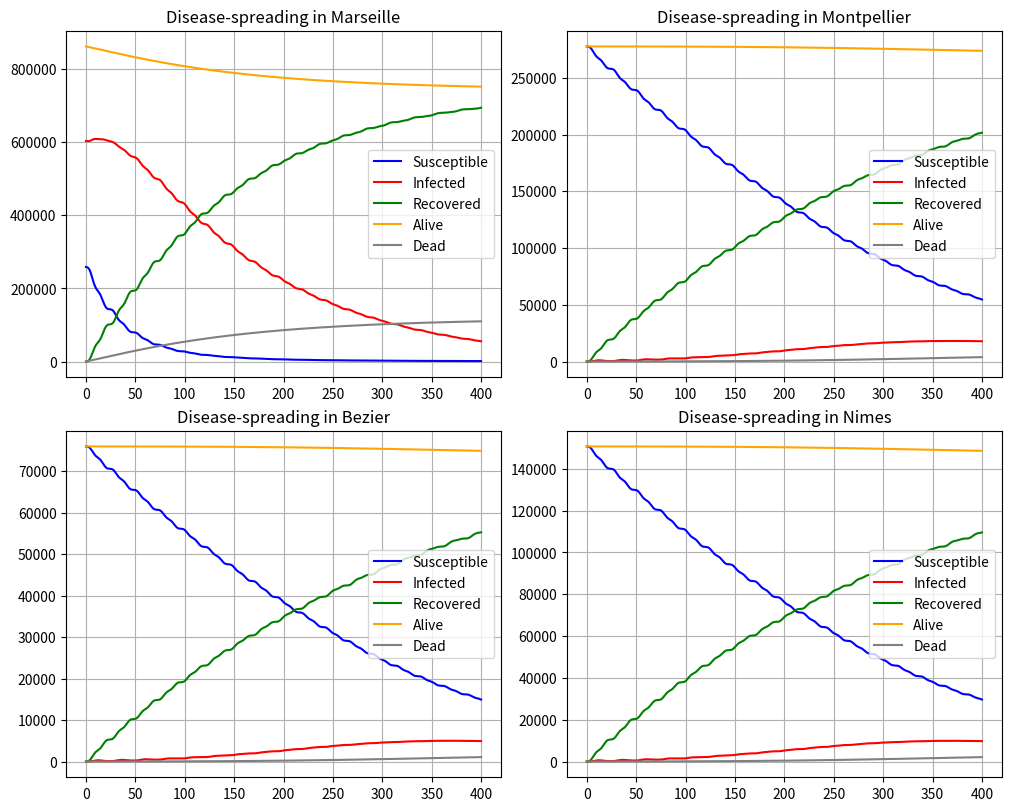

Write the Python code that produced this figure.

"""
Disease Propagation

||====================================================================||                                                                   
||        ,---.         |o              ,---.          |              ||
||        |    ,---.,---|.,---.,---.    |  _.,---.,---.|    ,---.     ||
||        |    |   ||   |||   ||   |    |   ||   |,---||    `---.     ||
||        `---'`---'`---'``   '`---|    `---'`---'`---^`---'`---'     ||
||                             `---'                                  ||
||====================================================================||

What we wish to achieve is to have a number of cities n = 1:M, which each have a population of N_n

We will be attempting to implement a version of the [(S)usceptible][(I)nfected] model (SI, SIS and more)
We will use the following notation to describe the populations in each city:
    S{n,n} = Susceptible living and staying in city n,                I{n,n} = Infected living and staying in City n
    S{m,n} = Susceptible commuting from city m to city n,  I{m,n} = Infected commuting from city m to city n
    N{n,n} = S{n,n}+I{n,n}
Finally, a single n notation Sn/In/Nn is specific to the currently present population in city n (Sum of Snn,Sn+1n,...Smn and I and N)
we then extract the "whole person" ratio of staying, and re-commuting after solving the rate equation for this city.

We can also include a "recovery" quotient, whereby a number "g" determines the rate of recovery of infected
     
The differential equation that we will solve per city is:
    
    dSn/dt = beta(\sum^M_m=1{Smn})(\sum^M_m=1{Imn})/(\sum^M_m=1{Nmn}) + g(\sum^M_m=1{Imn}) 

"""
import numpy as np 
"""
With numpy, you can use np.array([1,2,3]) and then you can multiply it as you normally couldn't with a list
numpy also allows you to use np.linspace(i,f,N), which is helpful.

You can also make an nxn empty matrix for when you know the final size of the array:
    np.array([[0.]*4]*5)
    Where the 0. defines a float, because we love floats
    
"""
#import scipy.linalg
import math
import matplotlib.pyplot as plt
from random import randint
plt.rcParams['axes.grid'] = True
"""
TODO: Quarantines after x% number of infected? 
"""

#================================#
#Additional simulation parameters#
#================================#



mode           = 'predef'  # predef|single|random     # Choose between randomly generating city population and infection values, and our preset (and a single city)                    
DayNightVar    = 'enable'  # enable|disable           # Simulates day/night, and daily variation in infection rate (anything but enable disables)
WaningImmunity = 'disable'  # enable|disable          # Simulates waning immunity as an exponential function from 0 to eta 
model          = 'SIR'      # SIS|SIR                 # Picks between two fun models
T              = 400

if mode == 'single':
    cities         = 1
if mode == 'predef':
    cities         = 4
if mode == 'random':
    cities         = 4
eta            = [100 for n in range(cities)]         # Waning immunity term - re-susceptability rate (in hours)    
                                # Hours to run simulation for

if (mode == 'predef' and cities !=4):
    print("\033[1;31;47m You need to set cities = 4 to run predef \n")

#This is an automatic city name generation system, it is only used if mode = 'random' - it produces cities like 0-ville, 1-town, 2-stad etc.


citymoniker    = ['stad','burg','ville','town','thorp'] 
citynames      = [str(n)+citymoniker[randint(1,len(citymoniker)-1)] for n in range(cities)]

# Modify infection parameters to your liking - we use: alpha = , beta = , gamma = theta = 0
if (mode == 'predef' or mode == 'single'):
    alpha = [0.01 for n in range(cities)]                 # recovery probability  (sets 'Recovered')
    beta  = [0.05   for n in range(cities)]               # infection probability (sets 'Infected' )
    gamma = [0.005 for n in range(cities)]               # vaccine probability   (sets 'Recovered')
    theta = [0.001 for n in range(cities)]               # death probability     (removes from N )

if mode == 'random':
    alpha = [randint(1,10)/1000 for n in range(cities)]  # recovery probability  (sets 'Recovered')
    beta  = [randint(30,40)/1000 for n in range(cities)] # infection probability (sets 'Infected' )
    gamma = [randint(1,20)/100 for n in range(cities)]   # vaccine probability   (sets 'Recovered')
    theta = [randint(1,5)/10000 for n in range(cities)]  # death probability     (removes from N )
    
class city(object):
    def __init__(self,N,I,R,comN):
        #Initialise total population, susceptible, infected, and recovered (as well as set t and n to zero
        self.N    = [N]              # Total Population
        self.I    = [I];             # Total Infected
        self.R    = [R];             # Total Recovered 
        self.S    = [N-I-R];         # Total Susceptible
        if (I+R > N or I<0 or R<0):
            print("\033[1;31;47m ERROR: Population imbalance!!!\n Please make sure that the sum of I and R  is smaller than N, and please don't enter any negative values! \n")
        self.t    = [0];             # Time elapsed
        self.n    = [len(self.N)-1]; # Unused
        self.D    = [0];             # Total Dead
        
        # We set up the number of commuters: Data access is self[n].com{N/S/I/R}[m][t] -> from city n, to city m at time t (where n > m is how many "commute to self")
        self.comN = [comN];          # Number of Commuters   FROM city self[n] commuting to city m 
        self.comI = []               # Number of Infected    FROM city self[n] commuting to city m
        self.comS = []               # Number of Susceptible FROM city self[n] commuting to city m   
        self.comR = []               # Number of Recovered   FROM city self[n] commuting to city m 
        
        # Initialise the delta terms - the values for n = 0 are set in dcalc, when calculating the first set of changed values
        self.dN   = []               # Change in N - should be zero if theta is zero
        self.dS   = []               # Change in S - is affected by: gamma, beta,  theta and dSr if waning immunity is enabled
        self.dI   = []               # Change in I - is affected by: alpha and theta
        self.dR   = []               # Change in R - is affected by: alpha, gamma and dSr if waning immunity is enabled
        
        #we also create a name class, just so that we can call it later
        self.name = []
        if isinstance(comN,int):     # Used if comN = 1x1 (single city simulation)
            self.comI.append((I/N)*comN)
            self.comS.append((self.S[-1]/N)*comN)
            self.comR.append(self.comN[-1] - (self.comI[-1]+self.comS[-1]))
        if isinstance(comN,list):    # Used if comN > 1x1 (N number of cities simulation)
            self.comI.append([(I/N)*comN[var]                  for var in range(cities)])
            self.comS.append([((N-I-R)/N)*comN[var]            for var in range(cities)])
            self.comR.append([(R/N)*comN[var]   for var in range(cities)])
    def dcalc(self,dS,dI,dR,dN):     # dcalc runs the addition step of the Euler method, it also recalculates the commuting population based on this
        self.dN.append(dN)
        self.dS.append(dS)
        self.dI.append(dI)
        self.dR.append(dR)
        self.t.append(len(self.N))              #
        self.n.append(len(self.N))              #This is just to keep track of how many n has elapsed, I guess it serves the same purpose as t right now
        self.N.append(self.N[-1] + dN )
        self.S.append(self.S[-1] + dS )
        self.I.append(self.I[-1] + dI )
        self.R.append(self.R[-1] + dR )
        #self.D.append(self.N[0] - self.N[-1]) # We cannot use this, because more people travel to and die without day/night
        self.comN.append(self.comN[-1])  # If we ever do mortality, this variable will need to be changed proportionally to dN
        self.comI.append([(self.I[-1]/self.N[-1]) * self.comN[self.n[-1]][var] for var in range(cities)])
        self.comS.append([(self.S[-1]/self.N[-1]) * self.comN[self.n[-1]][var] for var in range(cities)])
        self.comR.append([(self.R[-1]/self.N[-1]) * self.comN[self.n[-1]][var] for var in range(cities)])
        if self.t[-1] % int(T/10)  == 0: 
            print('Evaluated City ', self.name, 'for time t = ', str(self.t[-1]) )
            
    #class __add__(self,dI,dS,dR)

# - We initialise the cities, and from this can calculate the number of commuters 
# - We're just going to assume that 10% of each population commutes, and they commute based upon the ratio of the population of each city - so C[0]->C[1] = (C[0].N/10) * C[1].N/(C[0].N+C[1].N+C[2].N) 
# - When making the real model, we will of course find real values, but for now this will suffice :) 

Pop =  []
Comm = []
if mode == 'random':
    for n in range(cities):
        Pop.append( randint(int(np.exp(15-1-n/(cities/2))),int(np.exp(15-n/(cities/2)))))
        # We then rationalise the ratio of commuters to each city
    for n in range(cities):
        Comm.append([(randint(1,5)/100) * Pop[var]/(sum(Pop)) for var in range(cities)])
    
    #Then, we find how many people stay in the city - this is just so that our sum later can be sum(all commuters) - (staying) so we only consider travellers
    Comm[n][n] = 0 #1 - sum( Comm[n][:])+Comm[n][n]
            
    # Now, we make random percentages of each city be infected
    InitI    = [randint(0,10) for n in range(cities)]

if (mode == 'predef' or mode == 'single'):
                # Format: PDCITIES[CityID][n], where n = 0 = name, n = 1 = population, n = 2 = initial infected (%)    
    PDCities = [['Marseille'  , 861635,70],
                ['Montpellier', 277639, 0],
                ['Bezier'   ,   75999 , 0],
                ['Nimes'      , 150672, 0]]  #format: CityName - Population - Percentage Infected 
    NCOM     = 31600/14.384406911431498                 #Gives daily commuters as a function of our day/night cycle (commuters per hour)
    Pop      = [PDCities[n][1] for n in range(cities)]
    CF       = [Pop[n]/sum(Pop)for n in range(cities)]
    InitI    = [PDCities[n][2] for n in range(cities)]
    
    # The commuter values have been determined from french government sources.
    if mode == 'predef':
        Comm     =  [[NCOM*CF[0]*Pop[0]/(Pop[0]*sum(Pop)), NCOM*CF[0]*Pop[1]/(Pop[0]*sum(Pop)), NCOM*CF[0]*Pop[2]/(Pop[0]*sum(Pop)), NCOM*CF[0]*Pop[3]/(Pop[0]*sum(Pop))],
                     [ NCOM*CF[1]*Pop[0]/(Pop[0]*sum(Pop)), NCOM*CF[1]*Pop[1]/(Pop[0]*sum(Pop)), NCOM*CF[1]*Pop[2]/(Pop[0]*sum(Pop)), NCOM*CF[1]*Pop[3]/(Pop[0]*sum(Pop))],
                     [ NCOM*CF[2]*Pop[0]/(Pop[0]*sum(Pop)), NCOM*CF[2]*Pop[1]/(Pop[0]*sum(Pop)), NCOM*CF[2]*Pop[2]/(Pop[0]*sum(Pop)), NCOM*CF[2]*Pop[3]/(Pop[0]*sum(Pop))],
                     [ NCOM*CF[3]*Pop[0]/(Pop[0]*sum(Pop)), NCOM*CF[3]*Pop[1]/(Pop[0]*sum(Pop)), NCOM*CF[3]*Pop[2]/(Pop[0]*sum(Pop)), NCOM*CF[3]*Pop[3]/(Pop[0]*sum(Pop))]]
    if mode == 'single':   
        Comm = [[0],[0]]
    
#Then, we find how many people stay in the city - this is just so that our sum later can be sum(all commuters) - (staying) so we only consider travellers
    for n in range(cities):
        Comm[n][n] = 0 #(1 - sum( Comm[n][:])+Comm[n][n])
# Note that, in the report, it is suggested that ComN[n][n] = 0, but since the sums cancel out, it doesn't matter if it's equal to N-sum(comN[n][m!=n])


#Now we generalise all cities into a single dictionary command, callable by C[index].classobjects 
C = {n:city(Pop[n],Pop[n]*InitI[n]/100,0,Comm[n]) for n in range(cities)}
#And make some fun names for them to have
if mode == 'random':
    for n in range(cities):
        C[n].name.append(citynames[n])
#Or use our predefined cities        
if mode == 'predef':
    for n in range(cities):
        C[n].name.append(PDCities[n][0])

#Since we want to run this simulation in hours, we need to invent a 24 hours "heat clock" which modifies the total number of commuters, and thus the infection probability        
timeang = np.linspace(0,2*np.pi,24)
DayAct  = [(np.sin(timeang[n])*np.sin(timeang[n]))+0.2/np.exp(np.cos(timeang[n])) for n in range(len(timeang))];  DayAct = DayAct/max(DayAct) #you can set all of this = 1 if you don't want a 24 hour clock to increase/decrease all variables    
if DayNightVar == 'enable':    
    DayAct[12:] = -DayAct[12:]
    WeekAct = [1,1,1,1,1,1,1] #This is set to 1, because anything else breaks the code...
else:
    DayAct[:] = 2;
    WeekAct = [1,1,1,1,1,1,1]
    

#Our current "waning immunity" assumes all dR(t) will become dSr at t+eta - meaning we get mass "susceptible" influxes - we intend to fix this by
# using a "moving pool" - One Rpool tracks every change in dR as Rpool = dR+Rpool such that Rpool[eta] should have a near 100% chance to cure the susceptible people added to the pool
# we will use a function f(0:eta) = e^(-(t-eta))



fSr = [(np.power(np.exp((np.linspace(0,eta[n],eta[n]))/eta[n])/np.exp(1) ,4))*np.linspace(0,1,eta[n]) for n in range(cities)]


dSr  = [[0 for t in range(T)] for n in range(cities)]       #dSr will hold recovered->susceptible populations 
Rpool =[[0 for t in range(eta[n])] for n in range(cities)]  #Moving Pool containing dR of non vaccinated people 
Rdpool =[[0 for t in range(eta[n])] for n in range(cities)] #tracks Rpool*fSr
for t in range(T):
    for n in range(cities):
        DWF = WeekAct[int(t/24)%7]*DayAct[t%24] #Keeps track of Day-Week-Factor 
        if WaningImmunity == 'enable':
            Rpool[n]  = Rpool[n][:-1]; Rpool[n].insert(0,abs(DWF)*alpha[n]*C[n].I[t])
            Rdpool[n] = [Rpool[n][m]*fSr[:][n][m] for m in range(eta[n])]
            dSr[n][t] = sum(Rdpool[n])
            for m in range(eta[n]):
                Rpool[n][m]  = Rpool[n][m] - Rdpool[n][m]
        else:
            dSr[n][t] = 0
        
        if model == 'SIS':
             dR    = 0
             dS    = -abs(DWF)*beta[n]  * C[n].I[t]*C[n].S[t]/C[n].N[t] + abs(DWF)*alpha[n]*C[n].I[t]
             dI    =  abs(DWF)*beta[n]  * C[n].I[t]*C[n].S[t]/C[n].N[t]  - abs(DWF)*alpha[n]*C[n].I[t] - theta[n] * C[n].I[t]  
             dN = -theta[n] * C[n].I[t] 
             C[n].dcalc(dS,dI,dR,dN)
             C[n].D.append( C[n].D[t]+theta[n] * C[n].I[t])
             
        if model == 'SIR':   
            dScom =  DWF*sum([C[var].S[t]*C[var].comS[t][n] - C[n].S[t]*C[n].comS[t][var] for var in range(cities)]) 
            dS     = -abs(DWF)*beta[n]  * C[n].I[t]*C[n].S[t]/C[n].N[t] - abs(DWF)*gamma[n]*C[n].S[t] + dSr[n][t]  +dScom
              
        
            dIcom = DWF*sum([C[var].I[t]*C[var].comI[t][n] - C[n].I[t]*C[n].comI[t][var] for var in range(cities)]) 
            dI    =  abs(DWF)*beta[n]  * C[n].I[t]*C[n].S[t]/C[n].N[t] - abs(DWF)*alpha[n]*C[n].I[t] - theta[n] * C[n].I[t] +dIcom \
                  #Here, we're calculating sum(Call(+self)->all - Cself->all(+self)) - which should be the same as sum(excluding self)
        
            dRcom = DWF*sum([C[var].R[t]*C[var].comR[t][n] - C[n].R[t]*C[n].comR[t][var] for var in range(cities)])
            dR    =  abs(DWF)*gamma[n] * C[n].S[t] + abs(DWF)*alpha[n]*C[n].I[t]  - dSr[n][t] + dRcom
              
        
            dN = -theta[n] * C[n].I[t] #- dIcom -dScom - dRcom
            
            C[n].dcalc(dS,dI,dR,dN)
            C[n].D.append( C[n].D[t]+theta[n] * C[n].I[t])

figsize = (10, 8)
plt.figure(1)
plt.figure(dpi=150)
if mode == 'single':
    for n in range(cities):
        figsize = (20, 16)
        plt.plot(C[n].t, C[n].S, label='Susceptible'       , color='blue')
        plt.plot(C[n].t, C[n].I, label='Infected'          , color='red')
        if model == 'SIR':
            plt.plot(C[n].t, C[n].R, label='Recovered '         , color='green')
        if sum(theta) != 0:
            plt.plot(C[n].t, C[n].N, label='Alive'           , color='orange')
            plt.plot(C[n].t, C[n].D, label='Dead'            , color='grey')
    
 
       # plt.title(model+' model of Marseille with mortaility and no Vaccines')
        plt.xlabel('Time elapsed [hours]')
        plt.ylabel('Number of people')
        plt.legend()
        plt.tight_layout() 

    
else:
    cols = 2 #We're making an nxn display, so we take the nearest sized matrix to go with it
    rows = int(round(cities/2))
    fig1, axs = plt.subplots(rows, cols, figsize=figsize, constrained_layout=True)
    axs = axs.flatten()
    for n in range(cities):
        axs[n].plot(C[n].t, C[n].S, label='Susceptible', color='blue')
        axs[n].plot(C[n].t, C[n].I, label='Infected', color='red')
        axs[n].plot(C[n].t, C[n].R, label='Recovered', color='green')
        if sum(theta) != 0:
            axs[n].plot(C[n].t, C[n].N, label='Alive'        , color='orange')
            axs[n].plot(C[n].t, C[n].D, label='Dead'          , color='grey')
            #axs[n].plot(C[n].t[1:], C[n].dR, label='dR'              +C[n].name[0], color='black')
        axs[n].set_title('Disease-spreading in ' +C[n].name[0])
        #axs[n].plot(C[n].t, list(list(zip(*C[0].comR))[0]), label='Commuting to '       +C[n].name[0], color='black')
        axs[n].legend(loc = 'right')  
        
plt.show()

""" 
Used for manual error calculation

for n in range(501):
    B[0].t[n] = 2*n
plt.plot(A[0].t,A[0].I,color = 'darkred'); plt.plot(B[0].t,B[0].I,color = 'red'); plt.plot(A[0].t,A[0].S,color = 'darkblue'); plt.plot(B[0].t,B[0].S,color = 'blue'); plt.plot(A[0].t,A[0].R,color = 'darkgreen'); plt.plot(B[0].t,B[0].R,color = 'green')
 

ErrS = [abs(A[0].S[2*n] - B[0].S[n])/(4-1) for n in range(len(B[0].I))]
ErrI = [abs(A[0].I[2*n] - B[0].I[n])/(4-1) for n in range(len(B[0].I))]
ErrR = [abs(A[0].R[2*n] - B[0].R[n])/(4-1) for n in range(len(B[0].I))]

plt.plot(ErrS,color = 'blue'); plt.plot(ErrI,color = 'red'); plt.plot(ErrR,color = 'green')       

"""